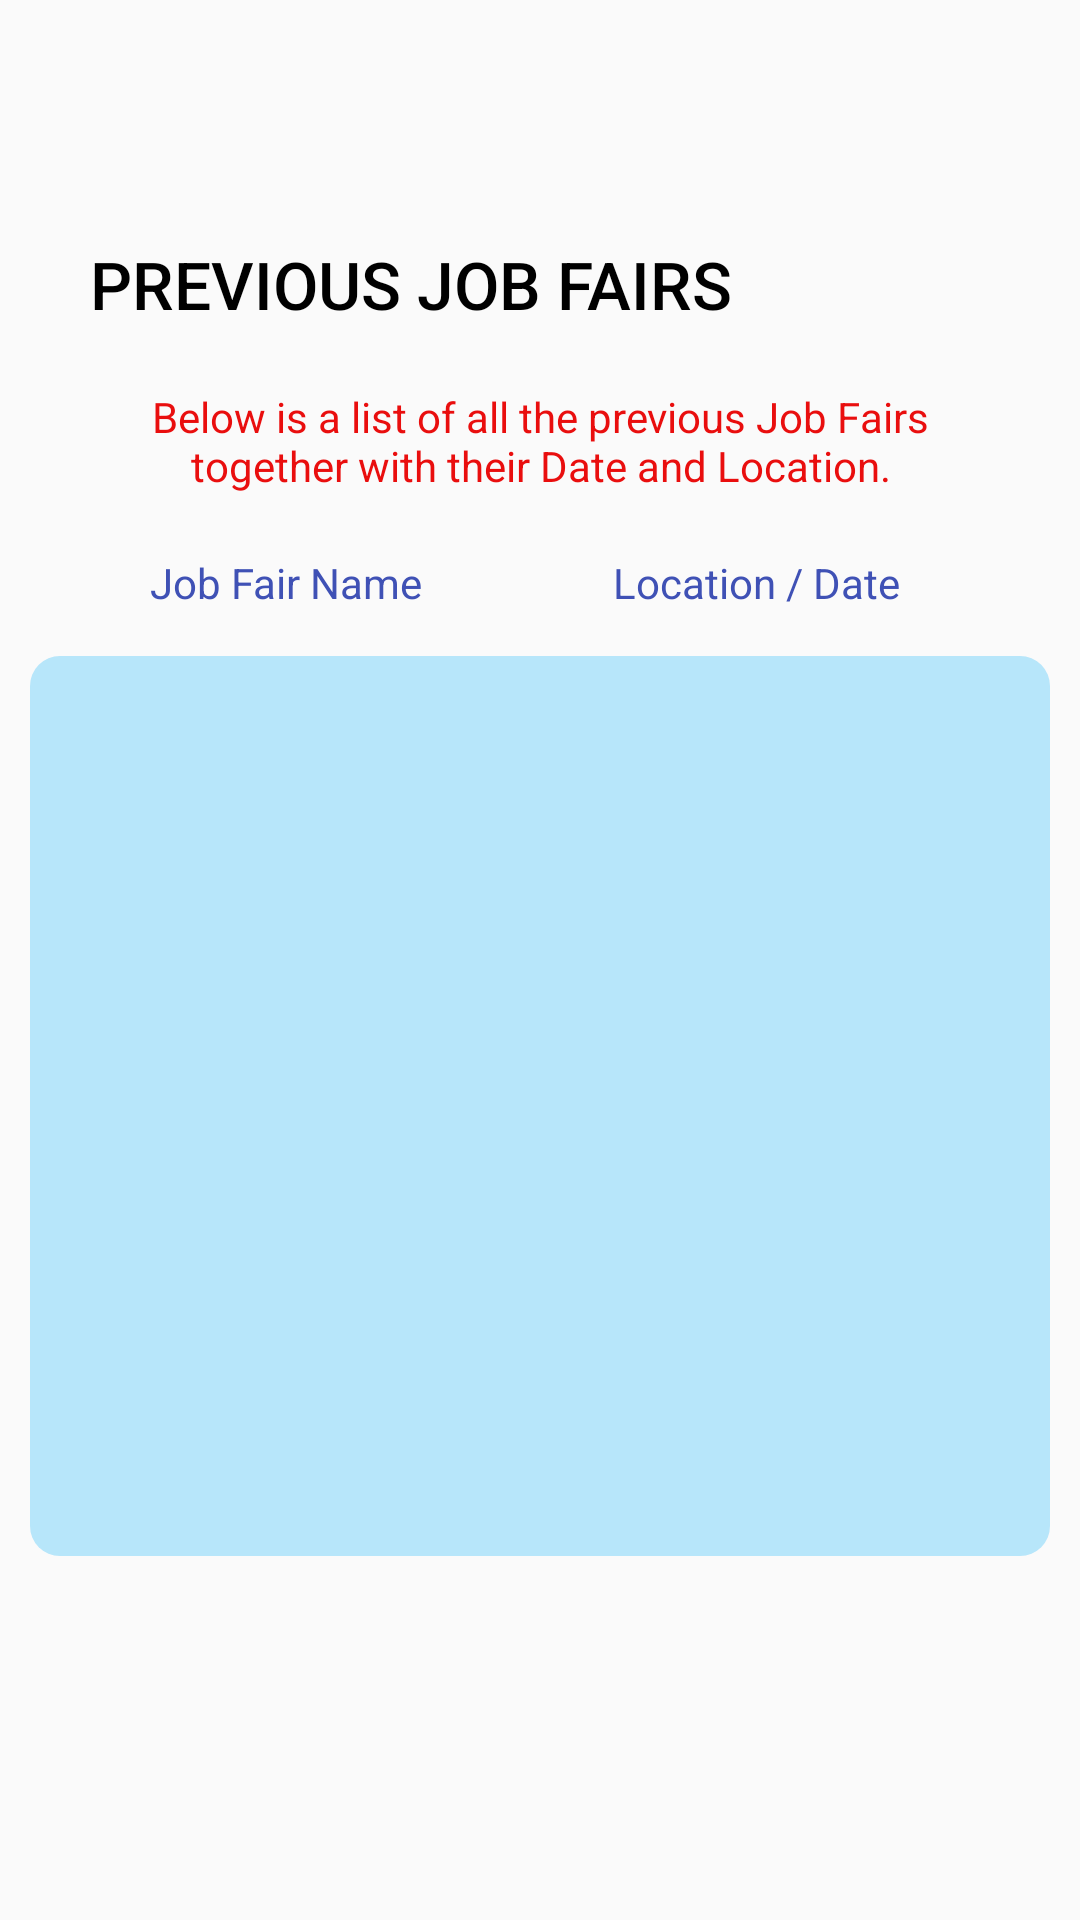

Write the Android layout XML for this screen, with the resource values it uses.
<!-- AndroidManifest.xml: application theme AppTheme -->
<!-- res/layout/a_fragment_jobfair.xml -->
<?xml version="1.0" encoding="utf-8"?>

<androidx.constraintlayout.widget.ConstraintLayout xmlns:android="http://schemas.android.com/apk/res/android"
    xmlns:app="http://schemas.android.com/apk/res-auto"
    xmlns:tools="http://schemas.android.com/tools"
    android:layout_width="match_parent"
    android:layout_height="match_parent">

    <ImageView
        android:id="@+id/imageView12"
        android:layout_width="100dp"
        android:layout_height="100dp"
        android:layout_marginTop="20dp"
        android:visibility="visible"
        app:layout_constraintEnd_toEndOf="parent"
        app:layout_constraintHorizontal_bias="0.498"
        app:layout_constraintStart_toStartOf="parent"
        app:layout_constraintTop_toBottomOf="@+id/a_previousListView"
        app:srcCompat="@drawable/dolelogo" />

    <TextView
        android:id="@+id/a_home_label_loc_u5"
        android:layout_width="0dp"
        android:layout_height="wrap_content"
        android:layout_marginTop="20dp"
        android:layout_marginEnd="60dp"
        android:text="Location / Date"
        android:textAppearance="@style/TextAppearance.AppCompat.Body1"
        android:textColor="#3F51B5"
        android:visibility="visible"
        app:layout_constraintEnd_toEndOf="parent"
        app:layout_constraintTop_toBottomOf="@+id/textView67" />

    <TextView
        android:id="@+id/a_home_label_title_u5"
        android:layout_width="0dp"
        android:layout_height="wrap_content"
        android:layout_marginStart="50dp"
        android:layout_marginTop="20dp"
        android:text="Job Fair Name"
        android:textAppearance="@style/TextAppearance.AppCompat.Body1"
        android:textColor="#3F51B5"
        android:visibility="visible"
        app:layout_constraintStart_toStartOf="parent"
        app:layout_constraintTop_toBottomOf="@+id/textView67" />

    <ListView
        android:id="@+id/a_previousListView"
        android:layout_width="0dp"
        android:layout_height="300dp"
        android:layout_marginStart="10dp"
        android:layout_marginTop="15dp"
        android:layout_marginEnd="10dp"
        android:background="@drawable/border_ui"
        android:backgroundTint="#B7E6FA"
        android:visibility="visible"
        app:layout_constraintEnd_toEndOf="parent"
        app:layout_constraintHorizontal_bias="0.0"
        app:layout_constraintStart_toStartOf="parent"
        app:layout_constraintTop_toBottomOf="@+id/a_home_label_title_u5">

    </ListView>

    <TextView
        android:id="@+id/a_TitleText"
        android:layout_width="0dp"
        android:layout_height="wrap_content"
        android:layout_marginStart="30dp"
        android:layout_marginTop="80dp"
        android:fontFamily="sans-serif-medium"
        android:text="PREVIOUS JOB FAIRS"
        android:textColor="#000000"
        android:textSize="22sp"
        android:typeface="sans"
        android:visibility="visible"
        app:layout_constraintStart_toStartOf="parent"
        app:layout_constraintTop_toTopOf="parent" />

    <TextView
        android:id="@+id/textView67"
        android:layout_width="0dp"
        android:layout_height="wrap_content"
        android:layout_marginStart="30dp"
        android:layout_marginTop="20dp"
        android:layout_marginEnd="30dp"
        android:gravity="center"
        android:text="Below is a list of all the previous Job Fairs together with their Date and Location."
        android:textColor="#E90E0E"
        app:layout_constraintEnd_toEndOf="parent"
        app:layout_constraintHorizontal_bias="0.5"
        app:layout_constraintStart_toStartOf="parent"
        app:layout_constraintTop_toBottomOf="@+id/a_TitleText" />

</androidx.constraintlayout.widget.ConstraintLayout>
<!-- resources referenced by this layout -->
<resources>
  <!-- drawable border_ui (drawable) -->
  <?xml version="1.0" encoding="utf-8"?>
  
  <shape xmlns:android="http://schemas.android.com/apk/res/android" android:shape="rectangle" >
      
      
      
      <solid android:color="#E6E6E7" />
      <corners android:radius="10dp" />
      
  </shape>
  <style name="AppTheme" parent="Theme.AppCompat.Light.DarkActionBar">
          
          <item name="colorPrimary">@color/colorPrimary</item>
          <item name="colorPrimaryDark">@color/colorPrimaryLight</item>
          <item name="colorAccent">@color/colorAccent</item>
      </style>
  <color name="colorPrimary">#202E67</color>
  <color name="colorPrimaryLight">#43BEF7</color>
  <color name="colorAccent">#B1B1B1</color>
</resources>
